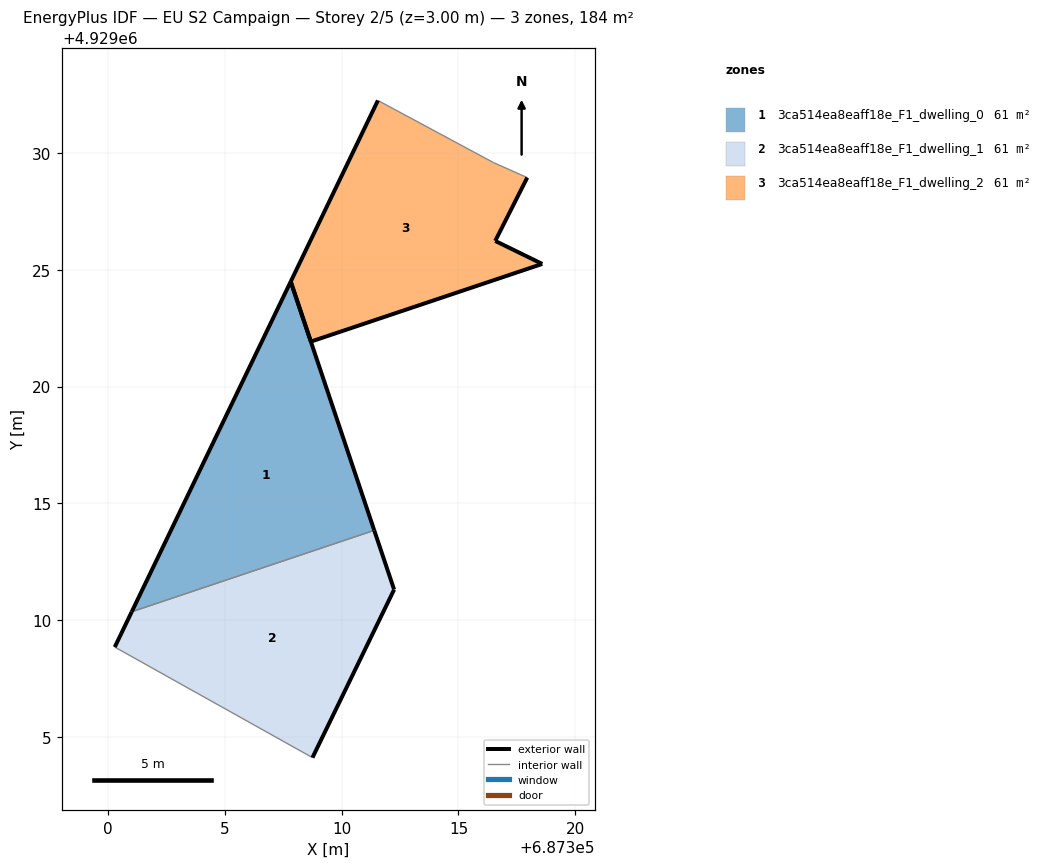
=== STOREY PLAN SPEC (per zone: floor XY polygon, exterior-wall plan segments, windows/doors) ===
zone 1: 3ca514ea8eaff18e_F1_dwelling_0  (61.4 m²)
  floor: (687311.40, 4929013.85) (687307.82, 4929024.49) (687301.02, 4929010.36)
  exterior wall: (687301.02, 4929010.36) – (687307.82, 4929024.49)  [15.7 m]
  exterior wall: (687307.82, 4929024.49) – (687311.40, 4929013.85)  [11.2 m]
  interior walls: 1
zone 2: 3ca514ea8eaff18e_F1_dwelling_1  (61.4 m²)
  floor: (687308.75, 4929004.12) (687312.25, 4929011.31) (687311.40, 4929013.85) (687301.02, 4929010.36) (687300.29, 4929008.85)
  exterior wall: (687311.40, 4929013.85) – (687312.25, 4929011.31)  [2.7 m]
  exterior wall: (687312.25, 4929011.31) – (687308.75, 4929004.12)  [8.0 m]
  exterior wall: (687300.29, 4929008.85) – (687301.02, 4929010.36)  [1.7 m]
  interior walls: 2
zone 3: 3ca514ea8eaff18e_F1_dwelling_2  (61.5 m²)
  floor: (687318.58, 4929025.25) (687316.57, 4929026.23) (687317.94, 4929028.94) (687316.50, 4929029.58) (687311.55, 4929032.24) (687307.82, 4929024.49) (687308.68, 4929021.92)
  exterior wall: (687318.58, 4929025.25) – (687308.68, 4929021.92)  [10.4 m]
  exterior wall: (687308.68, 4929021.92) – (687307.82, 4929024.49)  [2.7 m]
  exterior wall: (687307.82, 4929024.49) – (687311.55, 4929032.24)  [8.6 m]
  exterior wall: (687317.94, 4929028.94) – (687316.57, 4929026.23)  [3.0 m]
  exterior wall: (687316.57, 4929026.23) – (687318.58, 4929025.25)  [2.2 m]
  interior walls: 2

=== DERIVED (storey summary) ===
Building: EU S2 Campaign
Storey: 2 of 5  (floor level z = 3.00 m)
Storey gross floor area: 184.3 m²
Zones on this storey: 3
  - 3ca514ea8eaff18e_F1_dwelling_0: floor 61.4 m²; exterior wall 26.9 m (80.7 m²); WWR 0.0%
  - 3ca514ea8eaff18e_F1_dwelling_1: floor 61.4 m²; exterior wall 12.3 m (37.0 m²); WWR 0.0%
  - 3ca514ea8eaff18e_F1_dwelling_2: floor 61.5 m²; exterior wall 27.0 m (81.1 m²); WWR 0.0%
Zone adjacency (shared interzone walls):
  - 3ca514ea8eaff18e_F1_dwelling_0 ↔ 3ca514ea8eaff18e_F1_dwelling_1